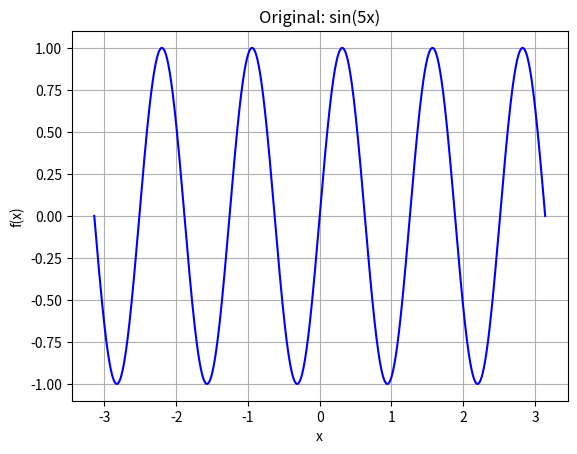
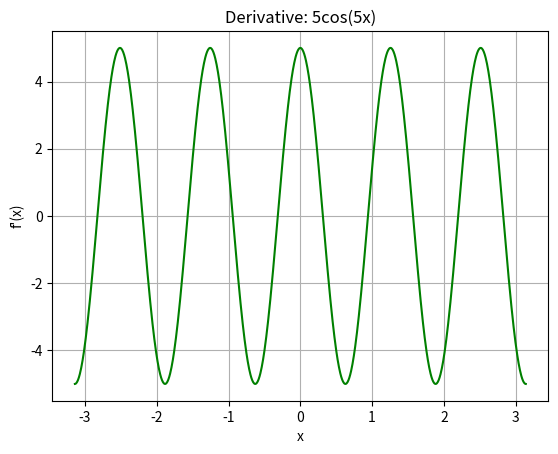
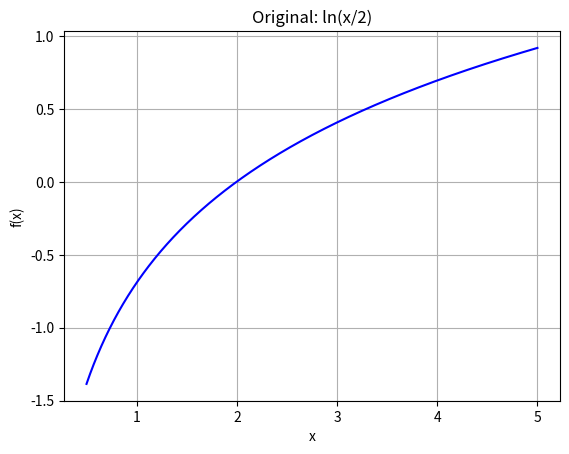
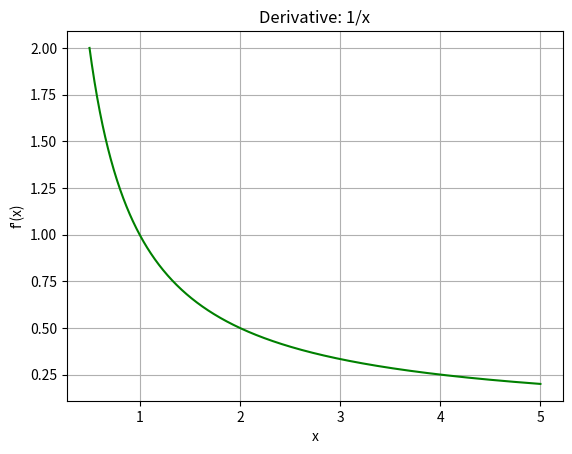
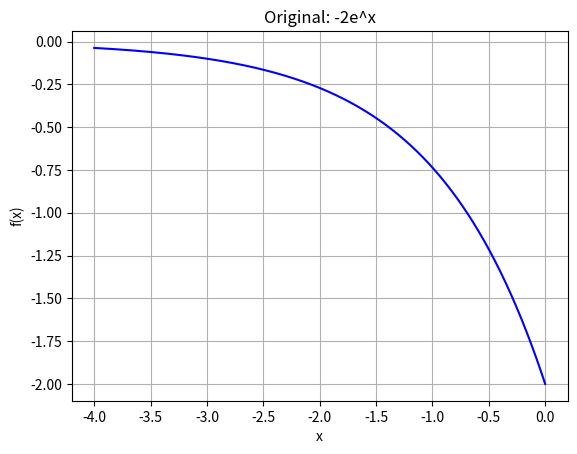
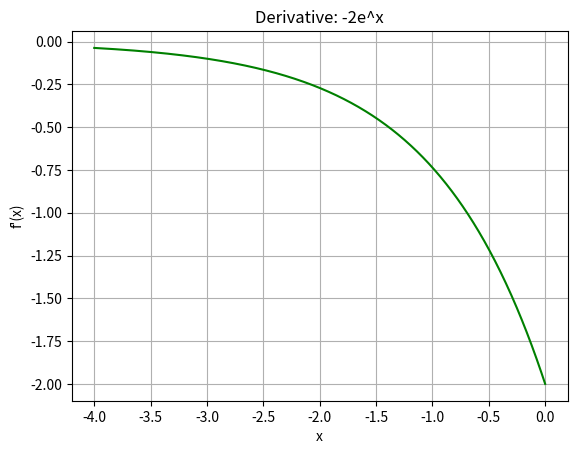
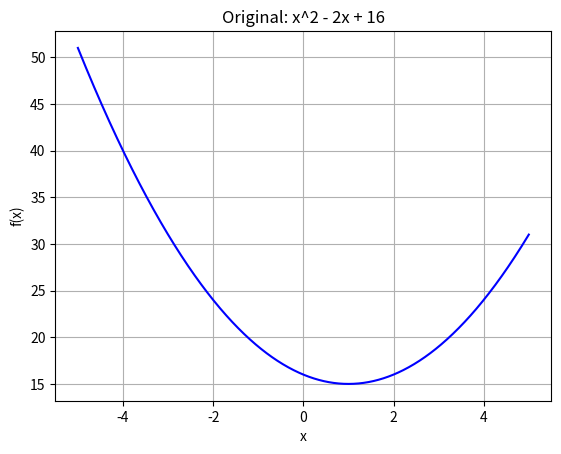
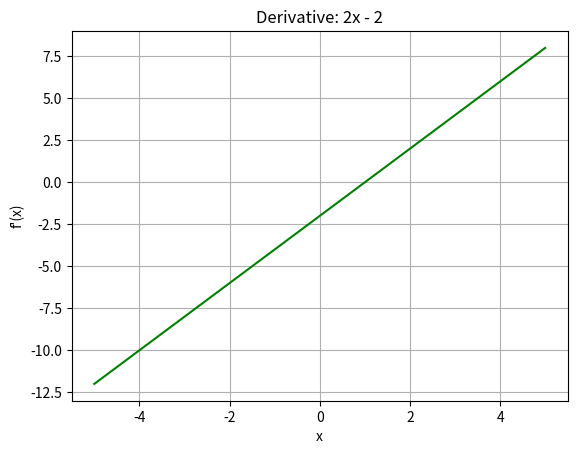
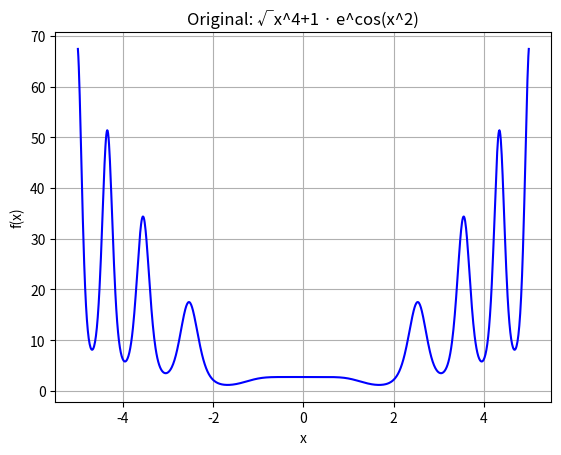
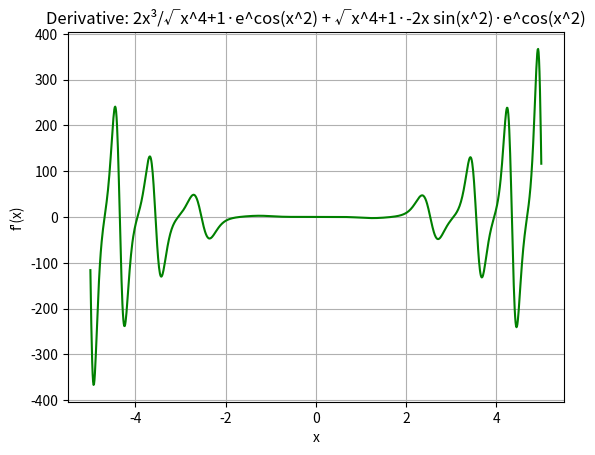

Python code for these plots, in order:
import math
import time
import numpy as np
import pandas as pd
import matplotlib.pyplot as plt

# ======== Part 3 – Numerical Computation ========
# This function calculates the numerical derivative of a given function using the finite difference method.
def differentiate(func, num_points, start, end):
    # Compute the step size h for evenly spacing num_points points between start and end
    h = (end - start) / (num_points - 1)
    xs = [start + i*h for i in range(num_points)]
    ys = [func(x) for x in xs]
    dys = []
    for i in range(num_points):
        if i == num_points - 1:
            d = (ys[i] - ys[i-1]) / h
        else:
            d = (ys[i+1] - ys[i]) / h
        dys.append(d)
    return xs, ys, dys

# this 5 functions are the analytical derivatives of the functions in tasks2
def d_sin5(x):
    return 5 * math.cos(5 * x)
def d_log(x):
    return 1 / x
def d_exp(x):
    return -2 * math.exp(x)
def d_poly(x):
    return 2 * x - 2
def d_composite(x):
    u = math.sqrt(x**4 + 1)
    v = math.exp(math.cos(x**2))
    du = (2 * x**3) / u
    dv = -2 * x * math.sin(x**2) * v
    return du * v + u * dv

# this is the list of functions to be differentiated, the list has their analytical derivatives, and the range of x values
tasks2 = [
    (lambda x: math.sin(5*x),              d_sin5,      1000, -math.pi, math.pi,     "sin(5x)"),
    (lambda x: math.log(x/2),              d_log,       1000, 0.5,      5,            "ln(x/2)"),
    (lambda x: -2*math.exp(x),             d_exp,       1000, -4,       0,            "-2 e^x"),
    (lambda x: x**2 - 2*x + 16,            d_poly,      1000, -5,       5,            "x^2 - 2x + 16"),
    (lambda x: math.sqrt(x**4+1)*math.exp(math.cos(x**2)), d_composite,1000, -5, 5, "√x^4+1 · e^cos(x^2)"),
]

# for loop through the functions and calculate their numerical derivatives
for func, dfunc, n, a, b, name in tasks2:
    xs, ys, dys = differentiate(func, n, a, b)
    df = pd.DataFrame({
        'x': xs,
        'f(x)': ys,
        "f'(x)_num": dys,
        "f'(x)_ana": [dfunc(x) for x in xs],
    })
    # this calculate the absolute error
    df['abs_error'] = (df["f'(x)_num"] - df["f'(x)_ana"]).abs()

    # this print the first and last 5 points of the dataframe
    print(f"=== Function: {name} ===")
    print("First 5 points:")
    print(df.head(), "\n")
    print("Last 5 points:")
    print(df.tail(), "\n")
    print(f"Mean absolute error = {df['abs_error'].mean():.4e}\n\n")


# ======== Part 4 – Graphical Analysis ========
# This function plots the original function and its derivative
orig_funcs = [
    ("sin(5x)",             lambda x: math.sin(5*x),                        -math.pi, math.pi),
    ("ln(x/2)",             lambda x: math.log(x/2),                         0.5,      5),
    ("-2e^x",               lambda x: -2*math.exp(x),                        -4,       0),
    ("x^2 - 2x + 16",       lambda x: x**2 - 2*x + 16,                       -5,       5),
    ("√x^4+1 · e^cos(x^2)", lambda x: math.sqrt(x**4+1)*math.exp(math.cos(x**2)), -5, 5),
]
# this is the 5 derivative of the original 5 functions
deriv_funcs = [
    ("5cos(5x)",            lambda x: 5*math.cos(5*x),                        -math.pi, math.pi),
    ("1/x",                 lambda x: 1/x,                                    0.5,      5),
    ("-2e^x",               lambda x: -2*math.exp(x),                        -4,       0),
    ("2x - 2",              lambda x: 2*x - 2,                               -5,       5),
    ("2x³/√x^4+1·e^cos(x^2) + √x^4+1·-2x sin(x^2)·e^cos(x^2)", 
        lambda x: (2*x**3/math.sqrt(x**4+1))*math.exp(math.cos(x**2)) 
                  + math.sqrt(x**4+1)*(-2*x*math.sin(x**2))*math.exp(math.cos(x**2)),
        -5, 5),
]
# this loop goes through the original and derivative functions and plots them and use for loop to creates 1000 points between a and b and calculates the function values for each point
n_points = 1000
for (label_o, f_o, a, b), (label_d, f_d, _, _) in zip(orig_funcs, deriv_funcs):
    xs = [a + i*(b - a)/(n_points - 1) for i in range(n_points)]
    ys = [f_o(x) for x in xs]
    plt.figure()
    plt.plot(xs, ys, color='blue')
    plt.title(f"Original: {label_o}")
    plt.xlabel("x")
    plt.ylabel("f(x)")
    plt.grid(True)
    
    yd = [f_d(x) for x in xs]
    plt.figure()
    plt.plot(xs, yd, color='green')
    plt.title(f"Derivative: {label_d}")
    plt.xlabel("x")
    plt.ylabel("f'(x)")
    plt.grid(True)
# this show the 10 plots
plt.show()


# ======== Part 5 – Vectorization ========
# This function computes the numerical derivative of a function using vectorization
def vector_diff(func, num_points, start, end):
    # Compute the step size h for evenly spacing num_points points between start and end
    h = (end - start) / (num_points - 1)
    x_arr = np.linspace(start, end, num_points)
    y_arr = func(x_arr)
    y_next = func(x_arr + h)
    d_arr = (y_next - y_arr) / h
    return x_arr, y_arr, d_arr

# prepare the list of (loop_func, vector_func, name, start, end)
timing_tasks = [
    (lambda x: math.sin(5*x),              lambda x: np.sin(5*x),                        "sin(5x)",             -math.pi, math.pi),
    (lambda x: math.log(x/2),              lambda x: np.log(x/2),                        "ln(x/2)",             0.5,      5),
    (lambda x: -2*math.exp(x),             lambda x: -2*np.exp(x),                       "-2 e^x",             -4,       0),
    (lambda x: x**2 - 2*x + 16,            lambda x: x**2 - 2*x + 16,                    "x^2 - 2x + 16",       -5,       5),
    (lambda x: math.sqrt(x**4+1)*math.exp(math.cos(x**2)),
     lambda x: np.sqrt(x**4+1)*np.exp(np.cos(x**2)),
                                             "√(x^4+1)·e^(cos(x^2))", -5, 5),
]

results = []
for loop_func, vec_func, name, a, b in timing_tasks:
    for n in [1_000, 10_000, 100_000]:
        t0 = time.time()
        differentiate(loop_func, n, a, b)
        loop_time = time.time() - t0

        t1 = time.time()
        vector_diff(vec_func, n, a, b)
        vec_time = time.time() - t1

        results.append((name, n, loop_time, vec_time, loop_time/vec_time))

# assemble into DataFrame and display
df_perf = pd.DataFrame(results, columns=['function', 'n', 'loop_time_s', 'vector_time_s', 'speedup'])
print("=== Performance Comparison for All Functions ===")
print(df_perf)




